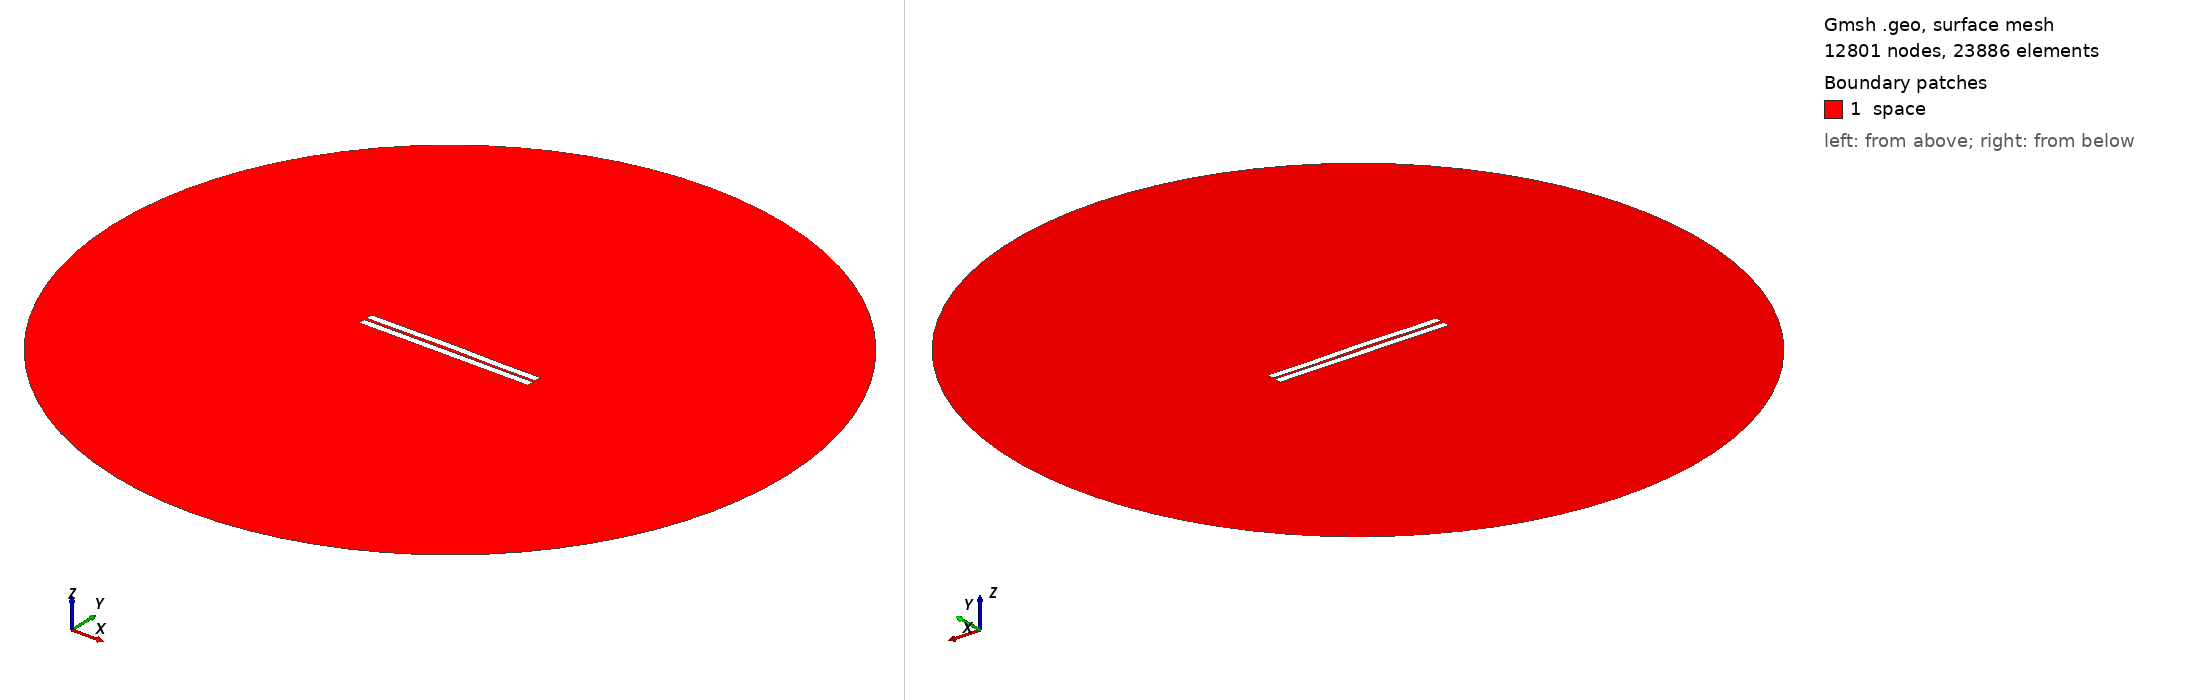

Gmsh geometry script, surface-meshed: 12801 nodes, 23886 surface elements. Boundary patches (legend numbers): 1 space. Left view from above one corner, right view from below the opposite corner. Legend entries are the model's physical surfaces. The drawing asked Gmsh for element sizes between 1% and 20% of the model's largest extent; the script's own settings can give other sizes.

=== 242.geo (drawn) ===
//---------------------------------------
// Geometry kernel
//---------------------------------------

SetFactory("OpenCASCADE");



//---------------------------------------
// Parameters of the geometry
//---------------------------------------

// Overetch of the upper plate
overetch = 0.0;

// Distance between the plates
distance = 1.5;

// Discretization over the x axis (for the deformation)
nx = 50; 

// Length of the plate
L = 100 - overetch; 

// Number of modes
n = 4; 

// 1st mode coefficient
coeff(1) = -0.075;
beta(1) = 0.596864 * 3.1415926535 / L;

// 2nd mode coefficient
coeff(2) = 0.15;
beta(2) = 1.49418 * 3.1415926535 / L;

// 3rd mode coefficient
coeff(3) = 0.07499999999999998;
beta(3) = 2.50025 * 3.1415926535 / L;

// 4th mode coefficient
coeff(4) = -0.075;
beta(4) = 3.49999 * 3.1415926535 / L;



//---------------------------------------
// Upper plate (deformed rectangle)
//---------------------------------------

// Coordiantes of the upper plate
xmin = -50;
xmax = 50 - overetch;

// Height of the upper plate
yheight = 4 - 2 * overetch;

// Indexes of the points
UpperID[] = {};
LowerID[] = {};
LeftID[] = {};
RightID[] = {};

// Point index
p = 1;

// Horizontal edges
For i In {1:nx}
    x = xmin + (i-1)*(xmax - xmin)/(nx-1);

    y_bottom = distance / 2 + overetch;
    For j In {1:n}
        C = (Cosh(beta(j)*L) + Cos(beta(j)*L)) / (Sinh(beta(j)*L) + Sin(beta(j)*L));
        y_bottom  = y_bottom + coeff(j) * (Cosh(beta(j)*(x+50)) - Cos(beta(j)*(x+50)) - C * (Sinh(beta(j)*(x+50)) - Sin(beta(j)*(x+50))));
    EndFor

    y_top = y_bottom + yheight;

    Point(p) = {x, y_top, 0, 1.0};
    UpperID[i] = p;
    p = p + 1;

    Point(p) = {x, y_bottom, 0, 1.0};
    LowerID[i] = p;
    p = p + 1;
EndFor

// Create point lists
UpperPts[] = {}; LowerPts[] = {};
For i In {1:nx}
  UpperPts[] += {UpperID[i]};
  LowerPts[] += {LowerID[i]};
EndFor

// Build splines
Spline(1) = {UpperPts[]};
Spline(2) = {LowerPts[]};
Line(3) = {LowerPts[nx-1], UpperPts[nx-1]};
Line(4) = {LowerPts[0], UpperPts[0]};

// Build the plane surface
Curve Loop(1) = {2, 3, -1, -4};
Plane Surface(1) = {1};



//---------------------------------------
// Lower plate (rectangle)
//---------------------------------------

// Vertices
Point(1001) = {-50, -1, 0, 1.0};
Point(1002) = { 50, -1, 0, 1.0};
Point(1003) = { 50,  -5, 0, 1.0};
Point(1004) = {-50,  -5, 0, 1.0};

// Edges
Line(5) = {1001, 1002};
Line(6) = {1002, 1003};
Line(7) = {1003, 1004};
Line(8) = {1004, 1001};

// Plane surface
Line Loop(2) = {5, 6, 7, 8};
Plane Surface(2) = {2}; 



//---------------------------------------
// Outer (fictious) boundary
//---------------------------------------

// Points
Point(1005) = {0, 0, 0};       // Center
Point(1006) = {200, 0, 0};     // Start point
Point(1007) = {0, 200, 0};     // 90 degrees
Point(1008) = {-200, 0, 0};    // 180 degrees
Point(1009) = {0, -200, 0};    // 270 degrees

// Circle arcs (each needs start, center, end)
Circle(9) = {1006, 1005, 1007};
Circle(10) = {1007, 1005, 1008};
Circle(11) = {1008, 1005, 1009};
Circle(12) = {1009, 1005, 1006};

// Plane surface for the entire domain
Curve Loop(3) = {9, 10, 11, 12};
Surface(3) = {3};

// Subtract the plates from the whole domain to obtain the actual domain where we want to solve the equations
BooleanDifference{ Surface{3}; Delete; }{ Surface{1}; Surface{2}; Delete; }




//---------------------------------------
// Transfinite Lines/Curves
//---------------------------------------

// Set the number of points on the boundaries
r = 7;

// Plates
Transfinite Curve {1, 2} = 50*r Using Progression 1;
Transfinite Curve {3, 4} = 2*r Using Progression 1;
Transfinite Line {5, 7} = 50*r Using Progression 1;
Transfinite Line {6, 8} = 2*r Using Progression 1;

// Outer boundary
Transfinite Line {9, 10, 11, 12} = 20 Using Progression 1;



//---------------------------------------
// Physical groups
//---------------------------------------                

// Physical curves (boundaries)
Physical Line("force_segment", 10) = {2};
Physical Line("upper_plate", 11) = {1, 3, 4};
Physical Line("lower_plate", 12) = {5, 6, 7, 8};
Physical Line("boundary", 20) = {9, 10, 11, 12};

// Physical Surfaces
Physical Surface("space", 30) = {3};



//---------------------------------------
// 6. Generate the Mesh
//---------------------------------------

// 2D mesh generation
Mesh 2;
